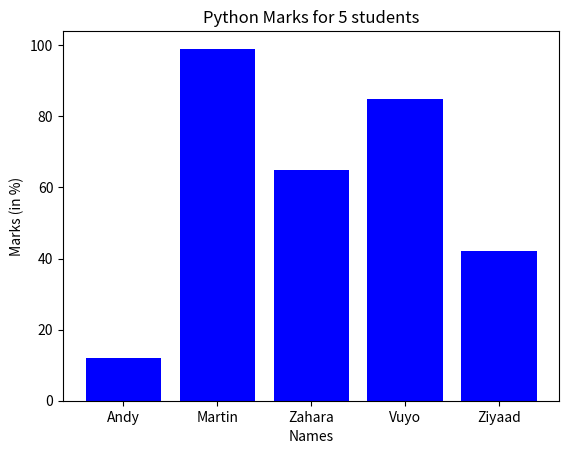

Write the Python code that produced this figure.
import numpy as np
import matplotlib.pyplot as plt

scores = [12, 99, 65, 85, 42]
names = ["Andy", "Martin", "Zahara", "Vuyo", "Ziyaad"]

plt.bar(names, scores, color="blue")

# label the axis
plt.title("Python Marks for 5 students")
plt.xlabel("Names")
plt.ylabel("Marks (in %)")
plt.show()
